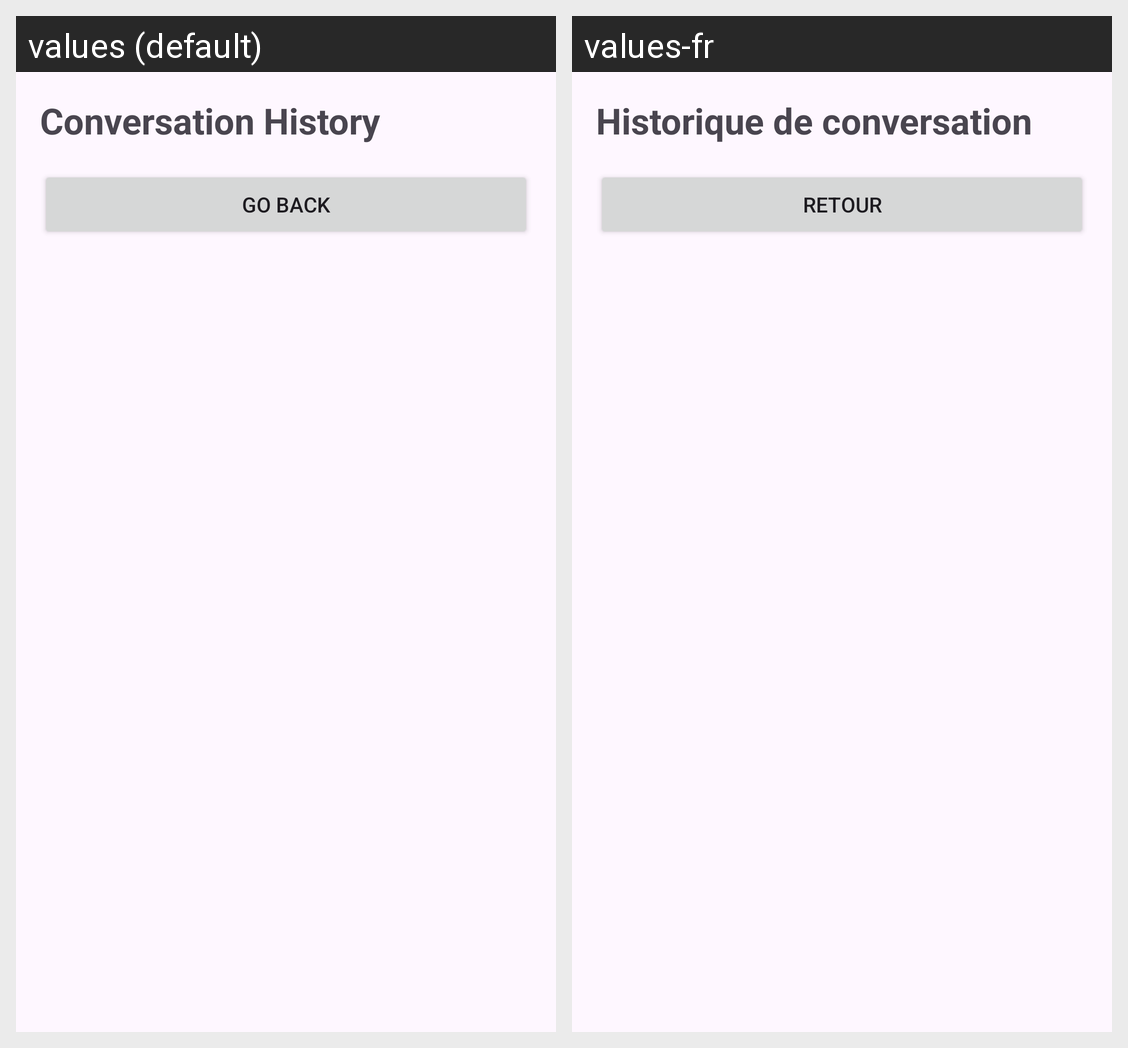

Locale-by-locale string values for the Android screen shown in this grid:
Android screen res/layout/activity_conversation.xml rendered under 2 locales, left to right: values (default), values-fr. Device: Nexus 5 (rendered at 1080×1920; each locale shown at half size, 540×960, under a caption strip naming it); theme Theme.Ft_hangout.
Strings drawn on this screen, with the default value and each locale's value (text and hints the layout hard-codes, and strings that could not be matched under every locale, appear in the picture but are not listed):

conversation_history
  values: Conversation History
  values-fr: Historique de conversation

go_back
  values: Go Back
  values-fr: Retour
